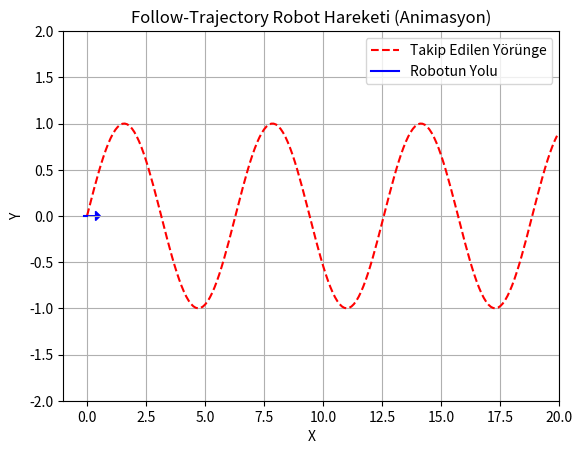

Write the Python code that produced this figure.
import numpy as np
import matplotlib.pyplot as plt
from matplotlib.animation import FuncAnimation

# Sabitler
d_star = 0.5       # İstenen takip mesafesi (m)
K_v = 1.5          # Doğrusal hız için kazanç
K_theta = 1.5      # Açısal hız için kazanç
dt = 0.1           # Zaman adımı
total_time = 20    # Toplam simülasyon süresi

# Başlangıç pozisyonu ve yönelimi
x, y, theta = 0, 0, 0

# Simülasyon verilerini saklamak için listeler
x_data, y_data = [x], [y]
time_data = np.arange(0, total_time, dt)

# Yörünge fonksiyonları
def trajectory(t):
    return t, np.sin(t)

# Animasyon ayarları
fig, ax = plt.subplots()
ax.set_xlim(-1, 20)
ax.set_ylim(-2, 2)
ax.set_xlabel("X")
ax.set_ylabel("Y")
ax.grid()
trajectory_x = []
trajectory_y = []

for t in time_data:
    traj_x, traj_y = trajectory(t)
    trajectory_x.append(traj_x)
    trajectory_y.append(traj_y)

ax.plot(trajectory_x, trajectory_y, 'r--', label="Takip Edilen Yörünge")
robot_path, = ax.plot([], [], "b-", label="Robotun Yolu")
ax.legend()


robot_arrow = ax.arrow(x, y, 0.5 * np.cos(theta), 0.5 * np.sin(theta),
                       head_width=0.1, head_length=0.2, fc='blue', ec='blue')

# Hareket güncelleme fonksiyonu
def update(frame):
    global x, y, theta, robot_arrow

    # Hedef pozisyonu belirle
    t = frame * dt
    x_ref, y_ref = trajectory(t)

    # Robot ile referans noktası arasındaki açı ve mesafe
    dx = x_ref - x
    dy = y_ref - y
    distance_to_target = np.sqrt(dx**2 + dy**2)
    angle_to_target = np.arctan2(dy, dx)
    
    # Yönelim hatası ve hızları hesapla
    error_theta = angle_to_target - theta
    v = K_v * (distance_to_target - d_star)
    omega = K_theta * error_theta

    # Yeni pozisyonları güncelle
    x += v * np.cos(theta) * dt
    y += v * np.sin(theta) * dt
    theta += omega * dt

    # Verileri güncelle
    x_data.append(x)
    y_data.append(y)
    robot_path.set_data(x_data, y_data)

    # Robotun yön oku güncelle
    robot_arrow.remove()  
    robot_arrow = ax.arrow(x, y, 0.5 * np.cos(theta), 0.5 * np.sin(theta),
                           head_width=0.1, head_length=0.2, fc='blue', ec='blue')

    return robot_path, robot_arrow

# Animasyon fonksiyonu
ani = FuncAnimation(fig, update, frames=int(total_time / dt), interval=100, blit=True)

plt.title("Follow-Trajectory Robot Hareketi (Animasyon)")
plt.show()
